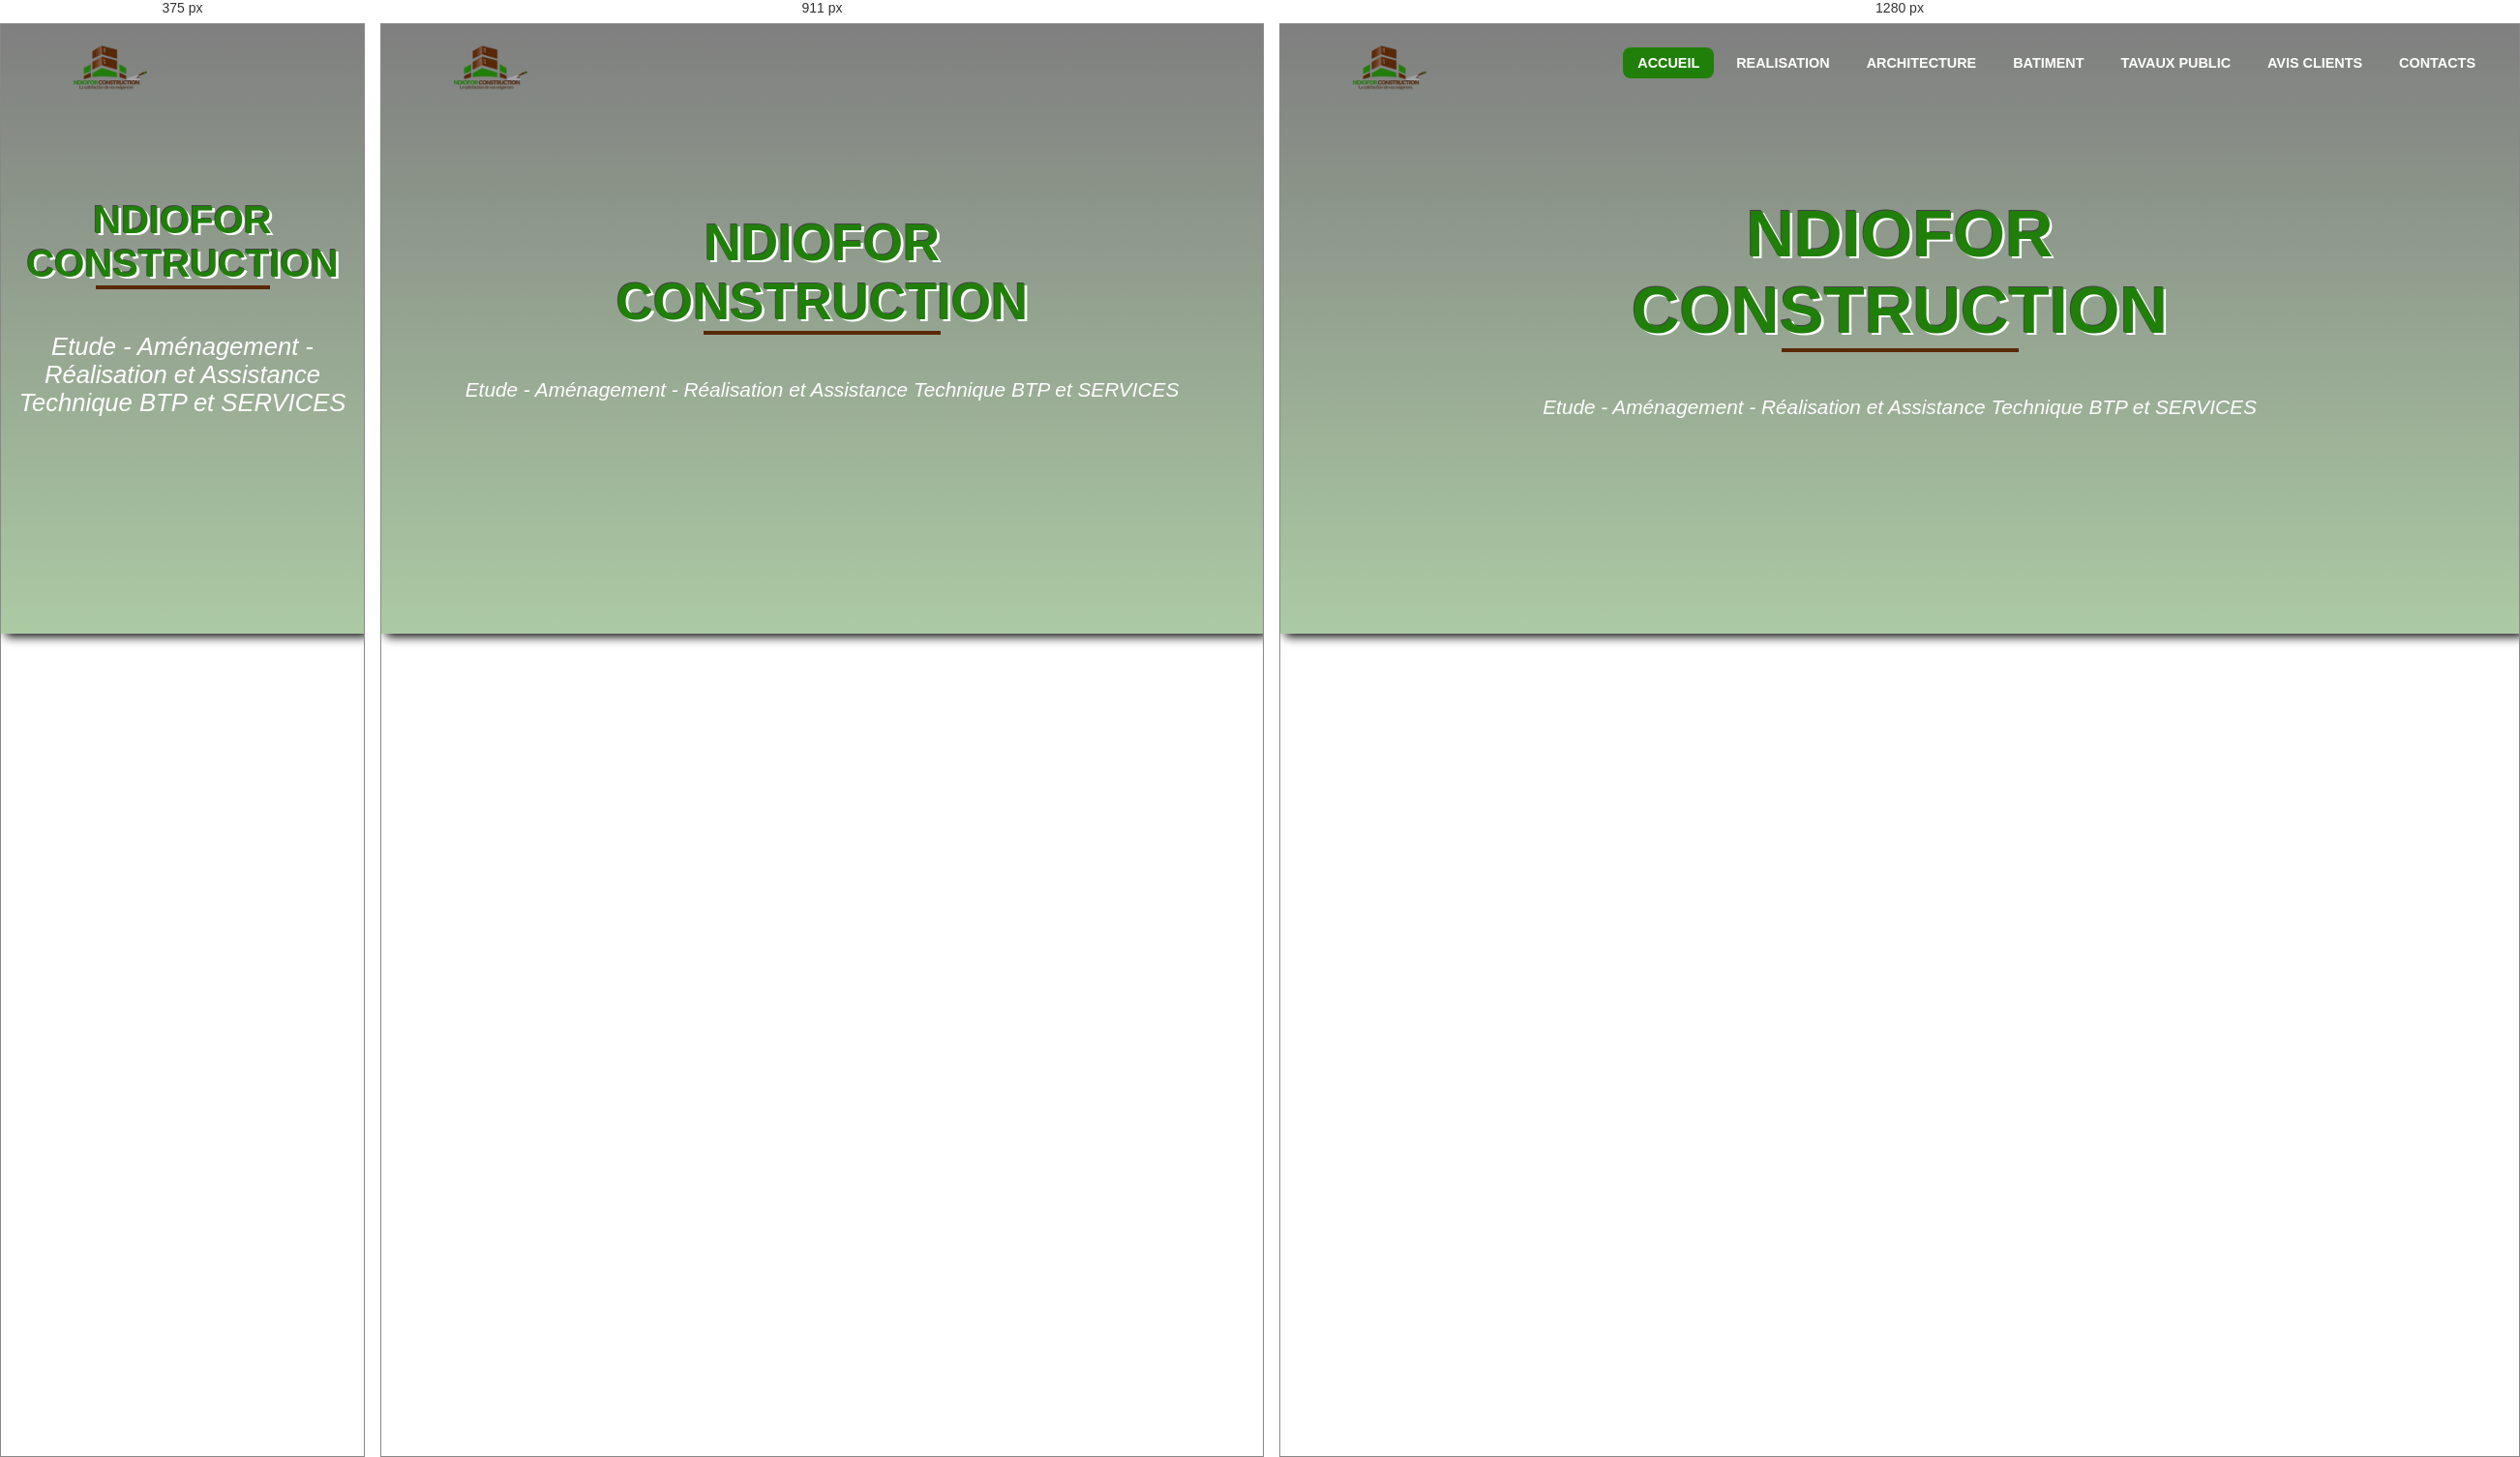
Rendered at 375 px, 911 px and 1280 px, left to right.

<!-- file: header.html -->
<!DOCTYPE html>
<html lang="en">
    <head>
        <meta charset="UTF-8" />
        <meta http-equiv="X-UA-Compatible" content="IE=edge" />
        <meta name="viewport" content="width=device-width, initial-scale=1.0" />
        <title>Ndiofoor Construction</title>
        <link rel="stylesheet" href="./styles/main.css" />
        <!--FontAwesome-->
        <link
            rel="stylesheet"
            href="https://use.fontawesome.com/releases/v5.15.3/css/all.css"
            integrity="sha384-SZXxX4whJ79/gErwcOYf+zWLeJdY/qpuqC4cAa9rOGUstPomtqpuNWT9wdPEn2fk"
            crossorigin="anonymous"
        />
        <script defer src="./javascript/index.js"></script>
    </head>
    <body>
        <!---Navbar-->
        <div id="headermenu">
            <nav class="navbar">
                <img class="logo" src="images/logo1.png" alt="" />
                <!-- <h3 class="logo">NDIOFOR</h3> -->
                <div class="humberger">
                    <i class="fas fa-bars"></i>
                </div>
                <ul class="nav-links">
                    <li class="nav-item">
                        <a href="#" class="nav-link active">Accueil</a>
                    </li>
                    <li class="nav-item">
                        <a href="./realisation.html" class="nav-link"
                            >Realisation</a
                        >
                    </li>
                    <li class="nav-item">
                        <a href="./architecture.html" class="nav-link"
                            >Architecture</a
                        >
                    </li>
                    <li class="nav-item">
                        <a href="./batiment.html" class="nav-link">Batiment</a>
                    </li>
                    <li class="nav-item">
                        <a href="./travauxPublic.html" class="nav-link"
                            >Tavaux Public</a
                        >
                    </li>
                    <li class="nav-item">
                        <a href="./avisclients.html" class="nav-link"
                            >Avis Clients</a
                        >
                    </li>
                    <li class="nav-item">
                        <a href="./contact.html" class="nav-link">Contacts</a>
                    </li>
                </ul>
            </nav>
            <!---end Navbar-->
            <header>
                <div class="company-name">
                    <p>
                        <span class="title">NDIOFOR <br />CONSTRUCTION</span>
                    </p>
                    <div class="line"></div>
                    <h3>
                        Etude - Aménagement - Réalisation et Assistance
                        Technique BTP et SERVICES
                    </h3>
                </div>
            </header>
        </div>
        <!---Title presentation-->
    </body>
</html>


/* @media block from main.css */
@media screen and (min-width: 768px) and (max-width: 1055px) {
    .nav-links .nav-link {
        margin-right: 30px;
    }
    .humberger i {
        display: block;
    }

    .nav-links {
        position: fixed;
        top: 80px;
        right: -1100px;
        margin-right: 0;
        width: 100%;
        height: auto;
        background: linear-gradient(var(--primaire), var(--secondaire));
        flex-direction: column;
        justify-content: center;
        text-align: center;
        border-top-left-radius: 0;
        border-bottom-left-radius: 0;
        transition: 0.8s ease-in-out;
        -webkit-transition: 0.8s ease-in-out;
        -moz-transition: 0.8s ease-in-out;
        -ms-transition: 0.8s ease-in-out;
        -o-transition: 0.8s ease-in-out;
    }

    .toggle {
        right: 0;
    }

    .nav-links .active {
        border: none;
        background: none;
        color: var(--secondaire);
        font-weight: 900;
    }
    .nav-link:hover {
        color: var(--secondaire);
        font-weight: 900;
    }
    .nav-links .nav-link {
        font-size: 1.5rem;
    }

    .company-name p {
        font-size: 3.3rem;
        font-weight: 800;
    }
    #about-section .row {
        display: inline-block;
        text-align: center;
    }
    #about-section .content {
        width: 100%;
        margin-bottom: 35px;
    }
    #about-section .side-bars {
        width: 90%;
        align-items: center;
        margin-left: auto;
        margin-right: auto;
    }

    .activity .row {
        display: grid;
        grid-template-columns: 1fr 1fr;
        grid-gap: 20px;
    }
}

/* @media block from main.css */
@media (max-width: 767px) {
    h1 {
        font-size: 1.6rem;
    }
    h2 {
        font-size: 1.2rem;
    }
    h3 {
        font-size: 1rem;
    }
    .container {
        width: 95%;

        margin-top: 60px;
    }
    .nav-links {
        position: fixed;
        top: 80px;
        right: -1000px;
        margin-right: 0;
        width: 100%;
        height: auto;
        background: linear-gradient(var(--primaire), var(--secondaire));
        flex-direction: column;
        justify-content: center;
        text-align: center;
        border-top-left-radius: 0;
        border-bottom-left-radius: 0;
        transition: 0.8s ease-in-out;
        -webkit-transition: 0.8s ease-in-out;
        -moz-transition: 0.8s ease-in-out;
        -ms-transition: 0.8s ease-in-out;
        -o-transition: 0.8s ease-in-out;
    }

    .company-name p {
        font-size: 2.5rem;
        font-weight: 800;
    }
    .line {
        width: 180px;
    }
    .company-name h3 {
        font-size: 1.6rem;
        margin-left: 15px;
        margin-right: 15px;
    }
    .humberger i {
        font-size: 30px;
        padding: 3px 7px;
        display: block;
    }
    .nav-links .active {
        border: none;
        background: none;
        color: var(--secondaire);
        font-weight: 900;
    }
    .nav-link:hover {
        color: var(--secondaire);
        font-weight: 900;
    }
    .toggle {
        right: 0;
    }
    .nav-links .nav-link {
        font-size: 1.5rem;
    }
    #about-section .row {
        display: inline-block;
        text-align: center;
    }
    #about-section .content {
        width: 100%;
        margin-bottom: 35px;
    }
    #about-section .side-bars {
        width: 90%;
        align-items: center;
        margin: 0 auto;
    }

    #activity-section .container {
        margin: auto 0;
    }
    .activity .row {
        flex-direction: column;
        justify-content: center;
        align-items: center;
        margin: auto;
    }
    .activity .card-activity {
        width: 85%;
    }
    .description .row {
        display: flex;
        flex-direction: column;
    }
    #contact-section {
        padding: 20px;
    }
    #contact-section .descrip-adress p {
        text-align: center;
    }
    .card-temoignage {
        width: 100%;
    }
}